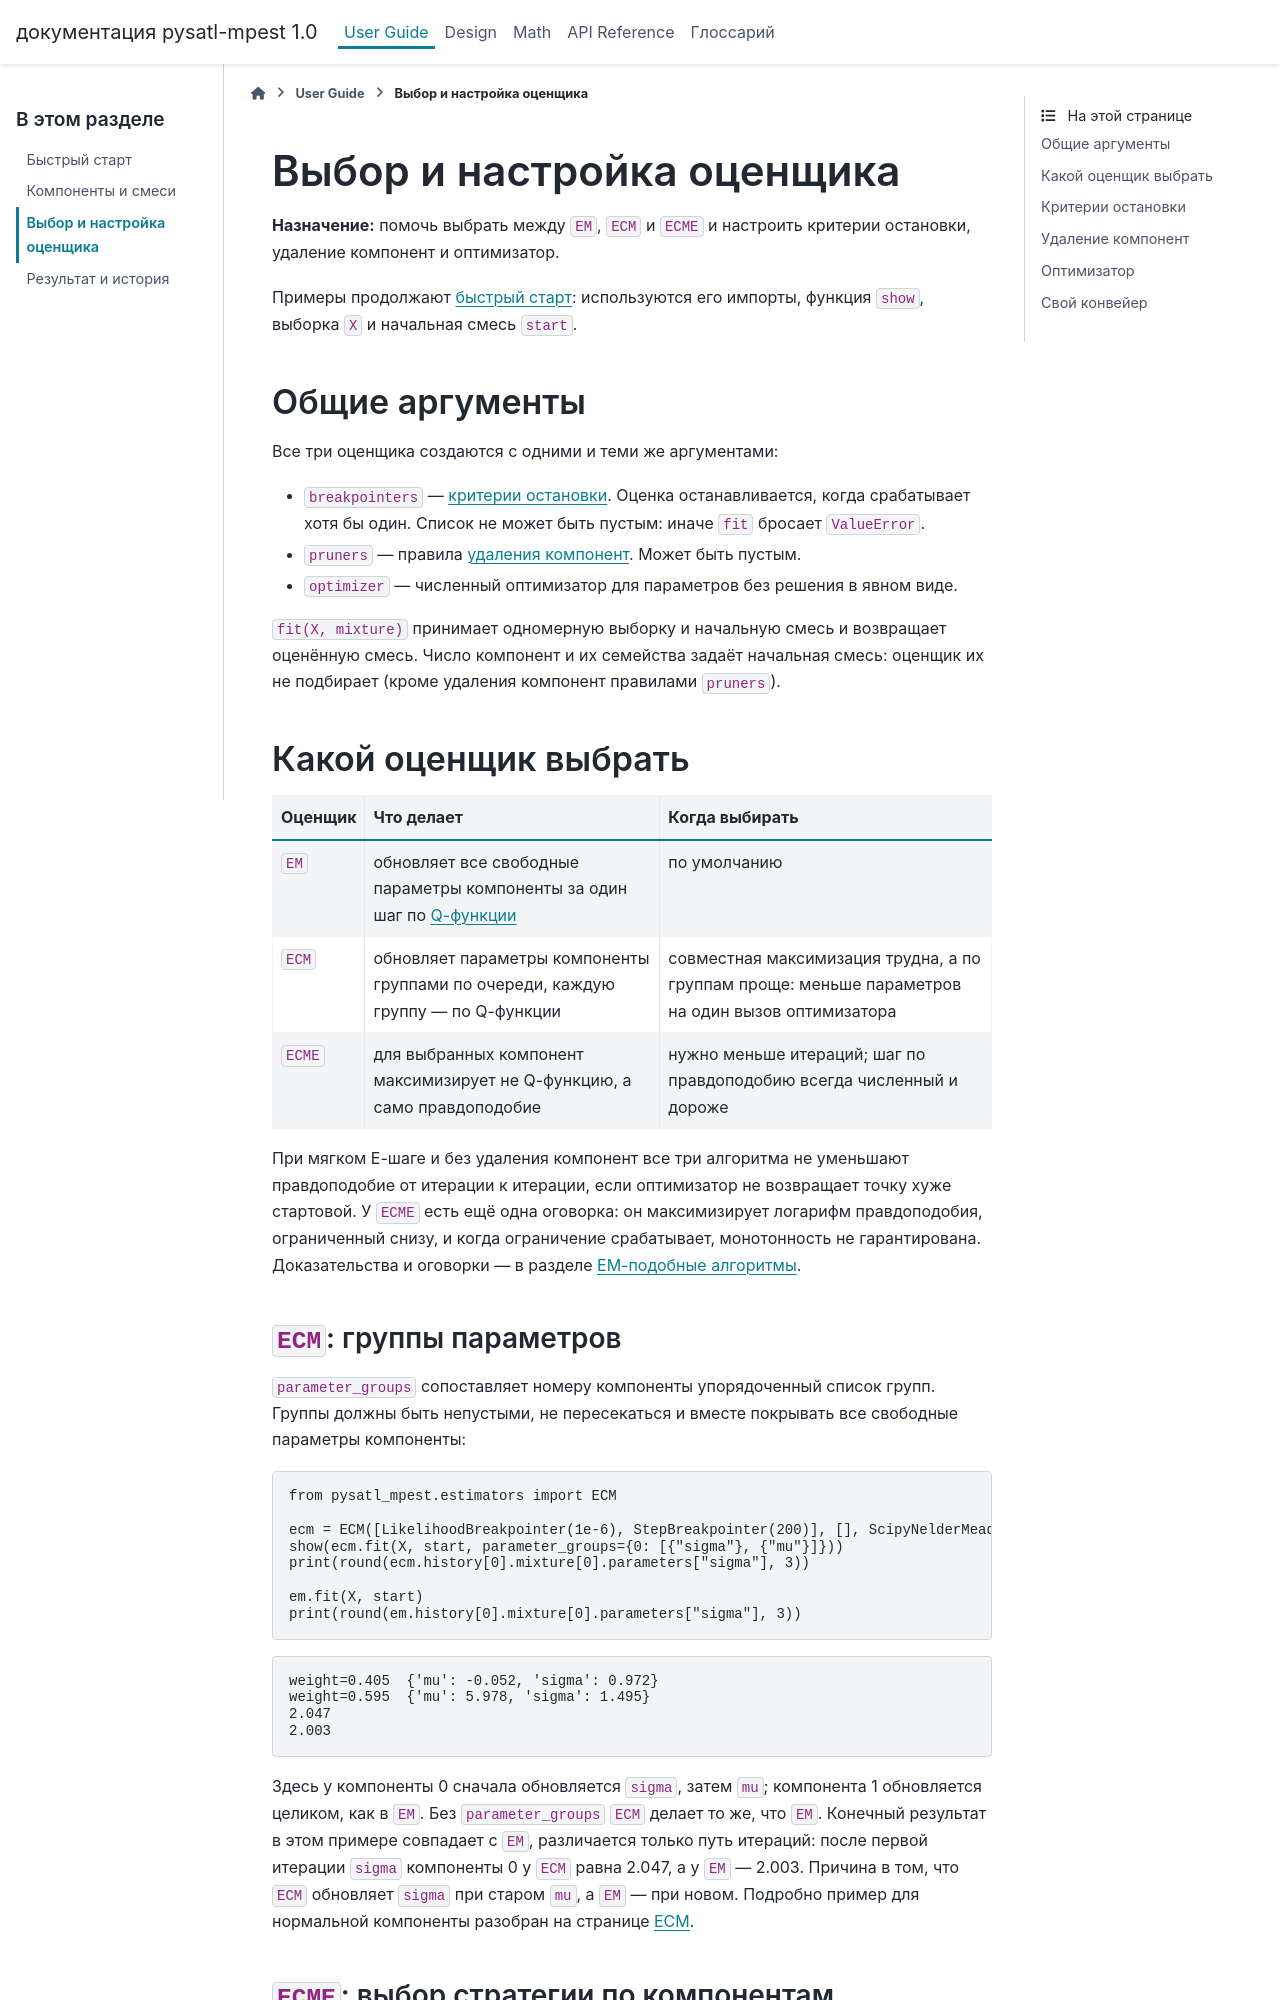

repository: PySATL/pysatl-mpest · page: user_guide/estimators.html · generator: sphinx

# Выбор и настройка оценщика
**Назначение:** помочь выбрать между `EM`, `ECM` и `ECME` и настроить критерии остановки, удаление компонент и оптимизатор.

Примеры продолжают [быстрый старт](quickstart.md): используются его импорты, функция `show`, выборка `X` и начальная смесь `start`.

## Общие аргументы

Все три оценщика создаются с одними и теми же аргументами:

- `breakpointers` — {term}`критерии остановки <Критерий остановки>`. Оценка останавливается, когда срабатывает хотя бы один. Список не может быть пустым: иначе `fit` бросает `ValueError`.
- `pruners` — правила {term}`удаления компонент <Удаление компонент>`. Может быть пустым.
- `optimizer` — численный оптимизатор для параметров без решения в явном виде.

`fit(X, mixture)` принимает одномерную выборку и начальную смесь и возвращает оценённую смесь. Число компонент и их семейства задаёт начальная смесь: оценщик их не подбирает (кроме удаления компонент правилами `pruners`).

## Какой оценщик выбрать

| Оценщик | Что делает | Когда выбирать |
|---|---|---|
| `EM` | обновляет все свободные параметры компоненты за один шаг по {term}`Q-функции <Q-функция>` | по умолчанию |
| `ECM` | обновляет параметры компоненты группами по очереди, каждую группу — по Q-функции | совместная максимизация трудна, а по группам проще: меньше параметров на один вызов оптимизатора |
| `ECME` | для выбранных компонент максимизирует не Q-функцию, а само правдоподобие | нужно меньше итераций; шаг по правдоподобию всегда численный и дороже |

При мягком E-шаге и без удаления компонент все три алгоритма не уменьшают правдоподобие от итерации к итерации, если оптимизатор не возвращает точку хуже стартовой. У `ECME` есть ещё одна оговорка: он максимизирует логарифм правдоподобия, ограниченный снизу, и когда ограничение срабатывает, монотонность не гарантирована. Доказательства и оговорки — в разделе [EM-подобные алгоритмы](../math/algorithms/index.md).

### `ECM`: группы параметров

`parameter_groups` сопоставляет номеру компоненты упорядоченный список групп. Группы должны быть непустыми, не пересекаться и вместе покрывать все свободные параметры компоненты:

```python
from pysatl_mpest.estimators import ECM

ecm = ECM([LikelihoodBreakpointer(1e-6), StepBreakpointer(200)], [], ScipyNelderMead())
show(ecm.fit(X, start, parameter_groups={0: [{"sigma"}, {"mu"}]}))
print(round(ecm.history[0].mixture[0].parameters["sigma"], 3))

em.fit(X, start)
print(round(em.history[0].mixture[0].parameters["sigma"], 3))
```

```text
weight=0.405  {'mu': -0.052, 'sigma': 0.972}
weight=0.595  {'mu': 5.978, 'sigma': 1.495}
2.047
2.003
```

Здесь у компоненты 0 сначала обновляется `sigma`, затем `mu`; компонента 1 обновляется целиком, как в `EM`. Без `parameter_groups` `ECM` делает то же, что `EM`. Конечный результат в этом примере совпадает с `EM`, различается только путь итераций: после первой итерации `sigma` компоненты 0 у `ECM` равна 2.047, а у `EM` — 2.003. Причина в том, что `ECM` обновляет `sigma` при старом `mu`, а `EM` — при новом. Подробно пример для нормальной компоненты разобран на странице [ECM](../math/algorithms/ecm.md).
